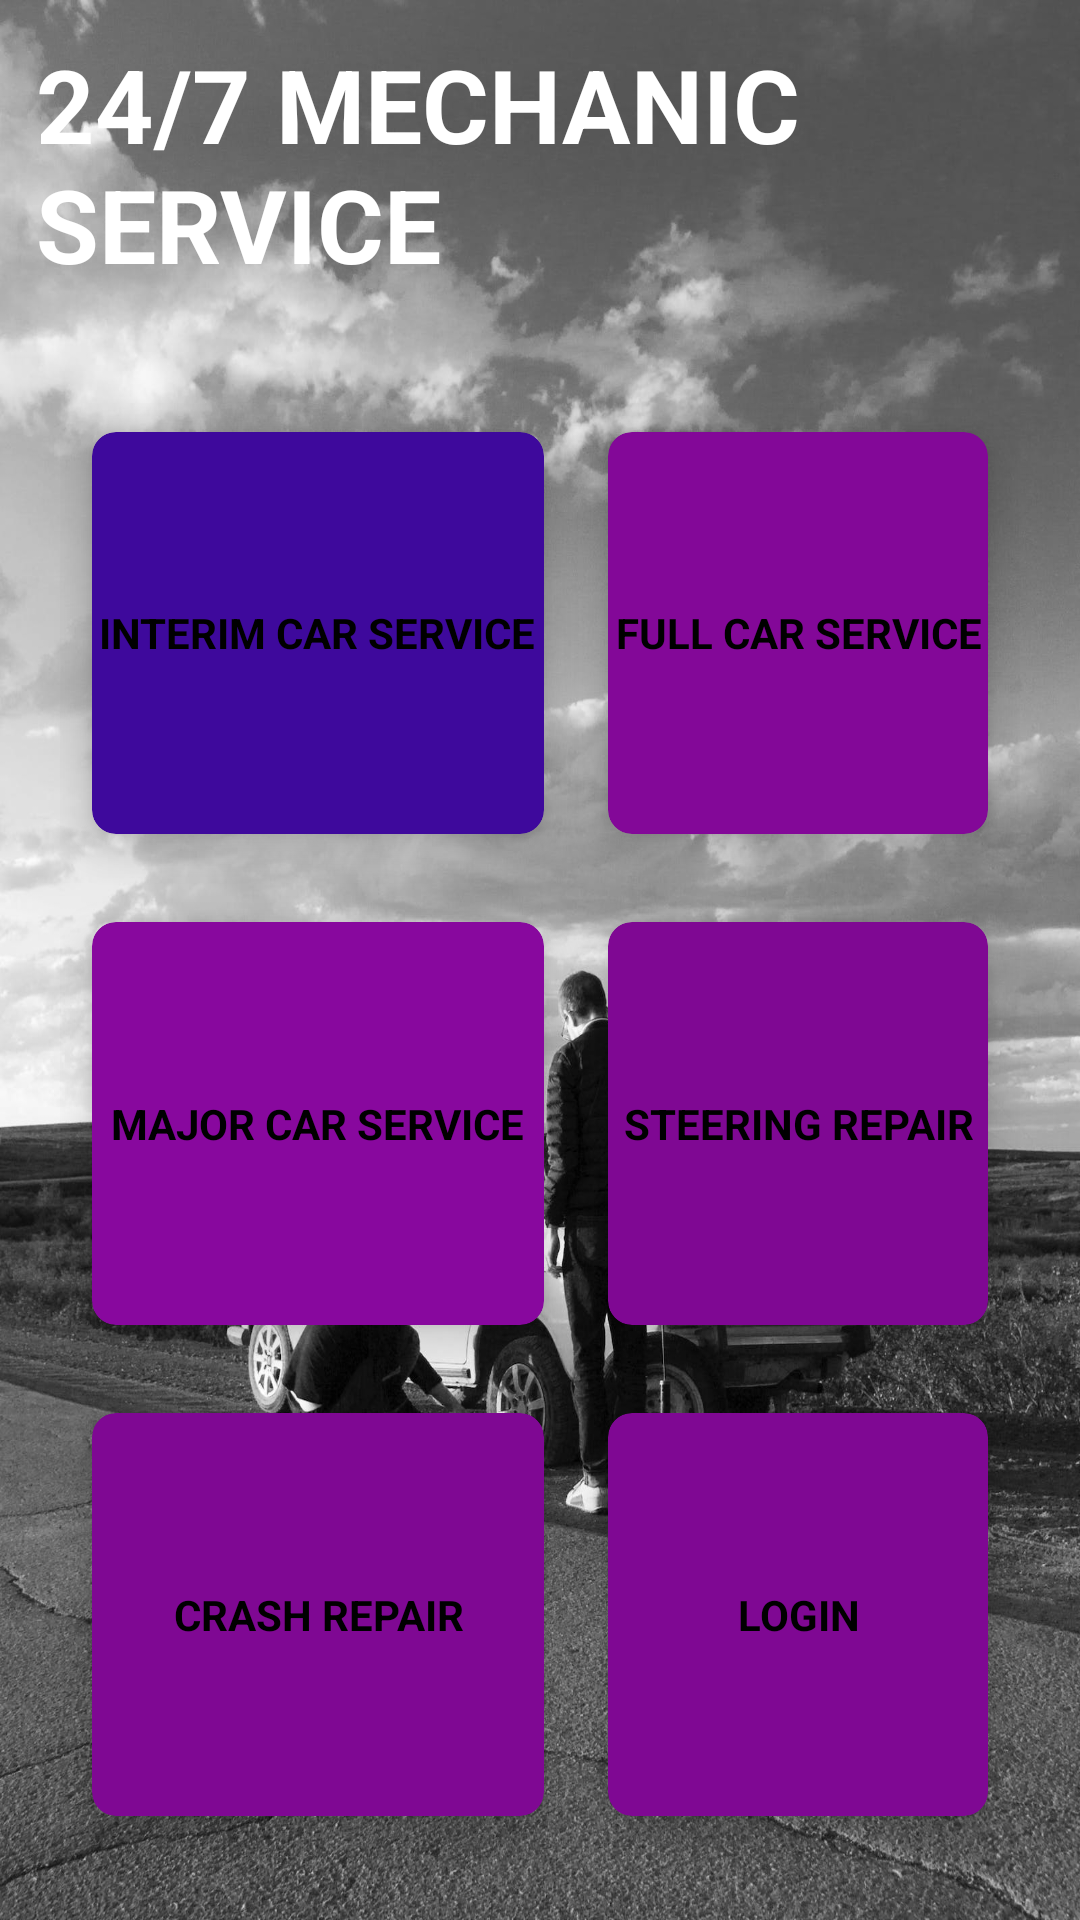

Write the Android layout XML for this screen, with the resource values it uses.
<!-- AndroidManifest.xml: application theme Theme.Vehicle_BreakdownApp -->
<!-- res/layout/activity_home.xml -->
<?xml version="1.0" encoding="utf-8"?>
<RelativeLayout
    xmlns:android="http://schemas.android.com/apk/res/android"
    xmlns:app="http://schemas.android.com/apk/res-auto"
    xmlns:tools="http://schemas.android.com/tools"
    android:layout_width="match_parent"
    android:layout_height="match_parent"
    android:background="@drawable/car"
    tools:context=".HomeActivity">

    <TextView
        android:id="@+id/titlehome"
        android:layout_width="wrap_content"
        android:layout_height="wrap_content"
        android:layout_centerHorizontal="true"
        android:layout_marginStart="12dp"
        android:layout_marginTop="12dp"
        android:layout_marginEnd="12dp"
        android:layout_marginBottom="12dp"
        android:text="24/7 MECHANIC SERVICE"
        android:textColor="#fff"
        android:textSize="34dp"
        android:textStyle="bold" />
    <GridLayout
        android:layout_width="match_parent"
        android:layout_height="match_parent"
        android:layout_below="@+id/titlehome"
        android:layout_margin="20dp"
        android:columnCount="2"
        android:rowCount="3">

        <androidx.cardview.widget.CardView
            android:id="@+id/cardtest"
            android:layout_width="wrap_content"
            android:layout_height="wrap_content"
            android:layout_row="0"
            android:layout_column="0"
            android:layout_rowWeight="1"
            android:layout_columnWeight="1"
            android:layout_gravity="fill"
            app:cardBackgroundColor="#3E099C"
            app:cardCornerRadius="8dp"
            app:cardElevation="8dp"
            app:cardUseCompatPadding="true">

            <LinearLayout
                android:layout_width="wrap_content"
                android:layout_height="wrap_content"
                android:layout_gravity="center_vertical|center_horizontal"
                android:gravity="center"
                android:orientation="vertical">

                <TextView
                    android:layout_width="wrap_content"
                    android:layout_height="wrap_content"
                    android:text="INTERIM CAR SERVICE"
                    android:textAlignment="center"
                    android:textColor="@color/black"
                    android:textStyle="bold" />

                <ImageView
                    android:layout_width="wrap_content"
                    android:layout_height="wrap_content"/>

            </LinearLayout>
        </androidx.cardview.widget.CardView>

        <androidx.cardview.widget.CardView
            android:id="@+id/cardbuymedicine"
            android:layout_width="wrap_content"
            android:layout_height="wrap_content"
            android:layout_row="0"
            android:layout_rowWeight="1"
            android:layout_column="1"
            android:layout_columnWeight="1"
            android:layout_gravity="fill"
            app:cardBackgroundColor="#830898"
            app:cardCornerRadius="8dp"
            app:cardElevation="8dp"
            app:cardUseCompatPadding="true">

            <LinearLayout
                android:layout_width="wrap_content"
                android:layout_height="wrap_content"
                android:layout_gravity="center_vertical|center_horizontal"
                android:gravity="center"
                android:orientation="vertical">

                <ImageView
                    android:layout_width="wrap_content"
                    android:layout_height="wrap_content" />

                <TextView
                    android:layout_width="wrap_content"
                    android:layout_height="wrap_content"
                    android:text="FULL CAR SERVICE"
                    android:textAlignment="center"
                    android:textColor="@color/black"
                    android:textStyle="bold" />
            </LinearLayout>
        </androidx.cardview.widget.CardView>

        <androidx.cardview.widget.CardView
            android:id="@+id/cardfinddoctor"
            android:layout_width="wrap_content"
            android:layout_height="wrap_content"
            android:layout_row="1"
            android:layout_column="0"
            android:layout_rowWeight="1"
            android:layout_columnWeight="1"
            android:layout_gravity="fill"
            app:cardBackgroundColor="#88089E"
            app:cardCornerRadius="8dp"
            app:cardElevation="8dp"
            app:cardUseCompatPadding="true"
            >
            <LinearLayout
                android:layout_width="wrap_content"
                android:layout_height="wrap_content"
                android:layout_gravity="center_vertical|center_horizontal"
                android:gravity="center"
                android:orientation="vertical">
                <ImageView
                    android:layout_width="wrap_content"
                    android:layout_height="wrap_content"/>
                <TextView
                    android:layout_width="wrap_content"
                    android:layout_height="wrap_content"
                    android:text="MAJOR CAR SERVICE"
                    android:textAlignment="center"
                    android:textColor="@color/black"
                    android:textStyle="bold"/>
            </LinearLayout>
        </androidx.cardview.widget.CardView>
        <androidx.cardview.widget.CardView
            android:id="@+id/cardhealthArticles"
            android:layout_width="wrap_content"
            android:layout_height="wrap_content"
            android:layout_row="1"
            android:layout_column="1"
            android:layout_rowWeight="1"
            android:layout_columnWeight="1"
            android:layout_gravity="fill"
            app:cardBackgroundColor="@color/purple_200"
            app:cardCornerRadius="8dp"
            app:cardElevation="8dp"
            app:cardUseCompatPadding="true"
            >
            <LinearLayout
                android:layout_width="wrap_content"
                android:layout_height="wrap_content"
                android:layout_gravity="center_vertical|center_horizontal"
                android:gravity="center"
                android:orientation="vertical">
                <ImageView
                    android:layout_width="wrap_content"
                    android:layout_height="wrap_content"/>
                <TextView
                    android:layout_width="wrap_content"
                    android:layout_height="wrap_content"
                    android:text="STEERING REPAIR"
                    android:textAlignment="center"
                    android:textColor="@color/black"
                    android:textStyle="bold"/>
            </LinearLayout>
        </androidx.cardview.widget.CardView>
        <androidx.cardview.widget.CardView
            android:id="@+id/cardorderdetails"
            android:layout_width="wrap_content"
            android:layout_height="wrap_content"
            android:layout_row="2"
            android:layout_column="0"
            android:layout_rowWeight="1"
            android:layout_columnWeight="1"
            android:layout_gravity="fill"
            app:cardBackgroundColor="@color/purple_200"
            app:cardCornerRadius="8dp"
            app:cardElevation="8dp"
            app:cardUseCompatPadding="true"
            >
            <LinearLayout
                android:layout_width="wrap_content"
                android:layout_height="wrap_content"
                android:layout_gravity="center_vertical|center_horizontal"
                android:gravity="center"
                android:orientation="vertical">
                <ImageView
                    android:layout_width="wrap_content"
                    android:layout_height="wrap_content"/>
                <TextView
                    android:layout_width="wrap_content"
                    android:layout_height="wrap_content"
                    android:text="CRASH REPAIR"
                    android:textAlignment="center"
                    android:textColor="@color/black"
                    android:textStyle="bold"/>
            </LinearLayout>
        </androidx.cardview.widget.CardView>
        <androidx.cardview.widget.CardView
            android:id="@+id/cardexit"
            android:layout_width="wrap_content"
            android:layout_height="wrap_content"
            android:layout_row="2"
            android:layout_column="1"
            android:layout_rowWeight="1"
            android:layout_columnWeight="1"
            android:layout_gravity="fill"
            app:cardBackgroundColor="@color/purple_200"
            app:cardCornerRadius="8dp"
            app:cardElevation="8dp"
            app:cardUseCompatPadding="true"
            >
            <LinearLayout
                android:layout_width="wrap_content"
                android:layout_height="wrap_content"
                android:layout_gravity="center_vertical|center_horizontal"
                android:gravity="center"
                android:orientation="vertical">

                <ImageView
                    android:layout_width="wrap_content"
                    android:layout_height="wrap_content" />

                <TextView
                    android:layout_width="wrap_content"
                    android:layout_height="wrap_content"
                    android:text="LOGIN"
                    android:textAlignment="center"
                    android:textColor="@color/black"
                    android:textStyle="bold" />
            </LinearLayout>
        </androidx.cardview.widget.CardView>

    </GridLayout>



</RelativeLayout>
<!-- resources referenced by this layout -->
<resources>
  <color name="black">#FF000000</color>
  <color name="purple_200">#7F0893</color>
  <!-- drawable car: jpeg bitmap (drawable, 343457 bytes) -->
  <style name="Theme.Vehicle_BreakdownApp" parent="Base.Theme.Vehicle_BreakdownApp" />
  <style name="Base.Theme.Vehicle_BreakdownApp" parent="Theme.Material3.DayNight.NoActionBar">
          
          
      </style>
</resources>
